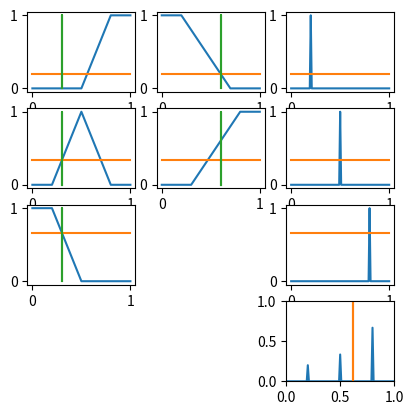

This chart was generated by the following Python code:
#!python3
from matplotlib.lines import Line2D
import matplotlib.pyplot as plt


def funa1(i):
    if(i <= 0.2):
        return 1
    if(i >= 0.5):
        return 0

    return -(10 / 3) * i + (5 / 3)


def funa2(i):
    if(i <= 0.2):
        return 0
    if(i >= 0.8):
        return 0
    if(i == 0.5):
        return 1
    if(i < 0.5):
        return (10 / 3) * i - (2 / 3)

    return -(10 / 3) * i + (8 / 3)
#-----


def funa3(i):
    if(i >= 0.8):
        return 1
    if(i <= 0.5):
        return 0

    return (10 / 3) * i - (5 / 3)
# -------


def funb1(i):
    if(i <= 0.2):
        return 1
    if(i >= 0.7):
        return 0

    return (-2 * i) + (14 / 10)


def funb2(i):
    if(i <= 0.3):
        return 0
    if(i >= 0.8):
        return 1

    return(2 * i) - (6 / 10)


def func1(i):
    if(i == 0.2):
        return 1

    return 0


def func2(i):
    if(i == 0.5):
        return 1

    return 0


def func3(i):
    if(i == 0.8):
        return 1

    return 0


def draw(ina, inb, z1, z2, z3, ans):
    plt.subplot(441)
    plt.plot([0, 0.5, 0.8, 1], [0, 0, 1, 1])  # a3
    plt.plot([0, 1], [z1, z1])
    plt.plot([ina, ina, ina], [0, 1, 0])  # ina
    plt.subplot(445)
    plt.plot([0, 0.2, 0.5, 0.8, 1], [0, 0, 1, 0, 0])  # a2
    plt.plot([0, 1], [z2, z2])
    plt.plot([ina, ina, ina], [0, 1, 0])  # ina
    plt.subplot(449)
    plt.plot([0, 0.2, 0.5, 1], [1, 1, 0, 0])  # a1
    plt.plot([0, 1], [z3, z3])
    plt.plot([ina, ina, ina], [0, 1, 0])  # ina
    plt.subplot(442)
    plt.plot([0, 0.2, 0.7, 1], [1, 1, 0, 0])  # b1
    plt.plot([0, 1], [z1, z1])
    plt.plot([inb, inb, inb], [0, 1, 0])  # inb
    plt.subplot(446)
    plt.plot([0, 0.3, 0.8, 1], [0, 0, 1, 1])  # b2
    plt.plot([0, 1], [z2, z2])
    plt.plot([inb, inb, inb], [0, 1, 0])  # inb
    plt.subplot(443)
    plt.plot([0, 0.19, 0.2, 0.21, 1], [0, 0, 1, 0, 0])  # c1
    plt.plot([0, 1], [z1, z1])
    plt.subplot(447)
    plt.plot([0, 0.49, 0.5, 0.51, 1], [0, 0, 1, 0, 0])  # c2
    plt.plot([0, 1], [z2, z2])
    plt.subplot(4, 4, 11)

    plt.plot([0, 0.79, 0.8, 0.81, 1], [0, 0, 1, 0, 0])  # c3
    plt.plot([0, 1], [z3, z3])

    plt.subplot(4, 4, 15)
    plt.xlim(0,1)
    plt.ylim(0,1)
    plt.plot([0, 0.19, 0.2, 0.21, 0.49, 0.5, 0.51, 0.79, 0.8,
              0.81, 1], [0, 0, z1, 0, 0, z2, 0, 0, z3, 0, 0])
    plt.plot([ans,ans,ans],[0,1,0])
    plt.show()


# a 輸入一樣的數 0.3
# b 輸入一樣的數 0.6
ina = 0.3
inb = 0.6
# if(x is a3) or(y is b1) then (z is z1);
# if(x is a2) and(y is b2) then (z is z2);
# if(x is a1) then(z is z3);
z1 = max(funa3(ina), funb1(inb))
z2 = min(funa2(ina), funb2(inb))
z3 = (funa1(ina))
# 權重 z1 20 z2 50 z3 80
# (z1*20 +z2*50 +z3*80) / (z1+z2+z3)
ans = (z1 * 20 + z2 * 50 + z3 * 80) / (z1 + z2 + z3) / 100  # 畫百分比

draw(ina, inb, z1, z2, z3, ans)